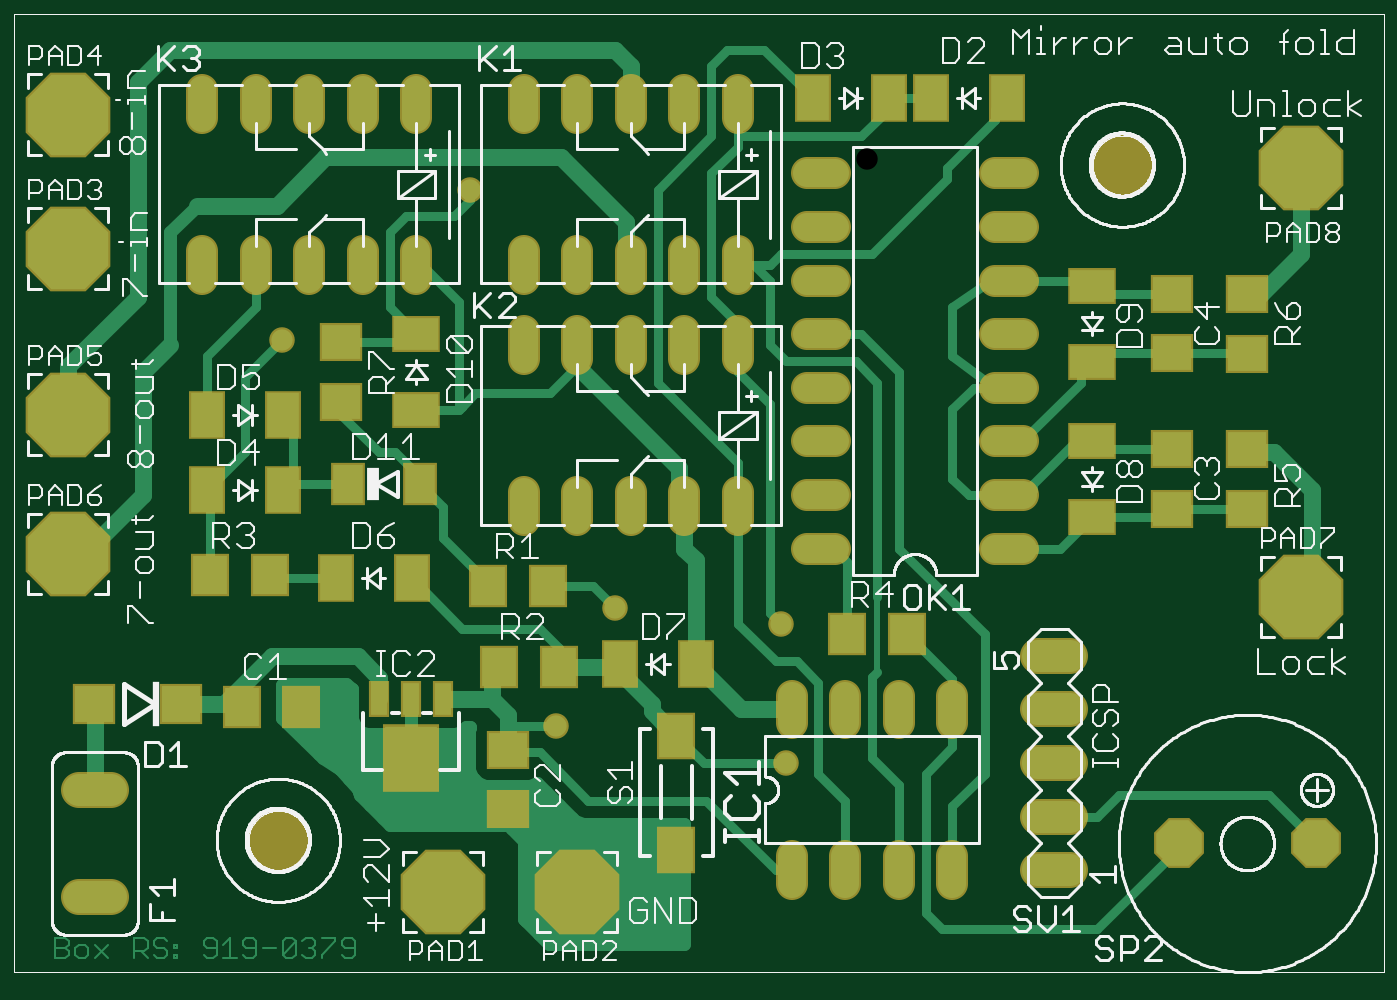
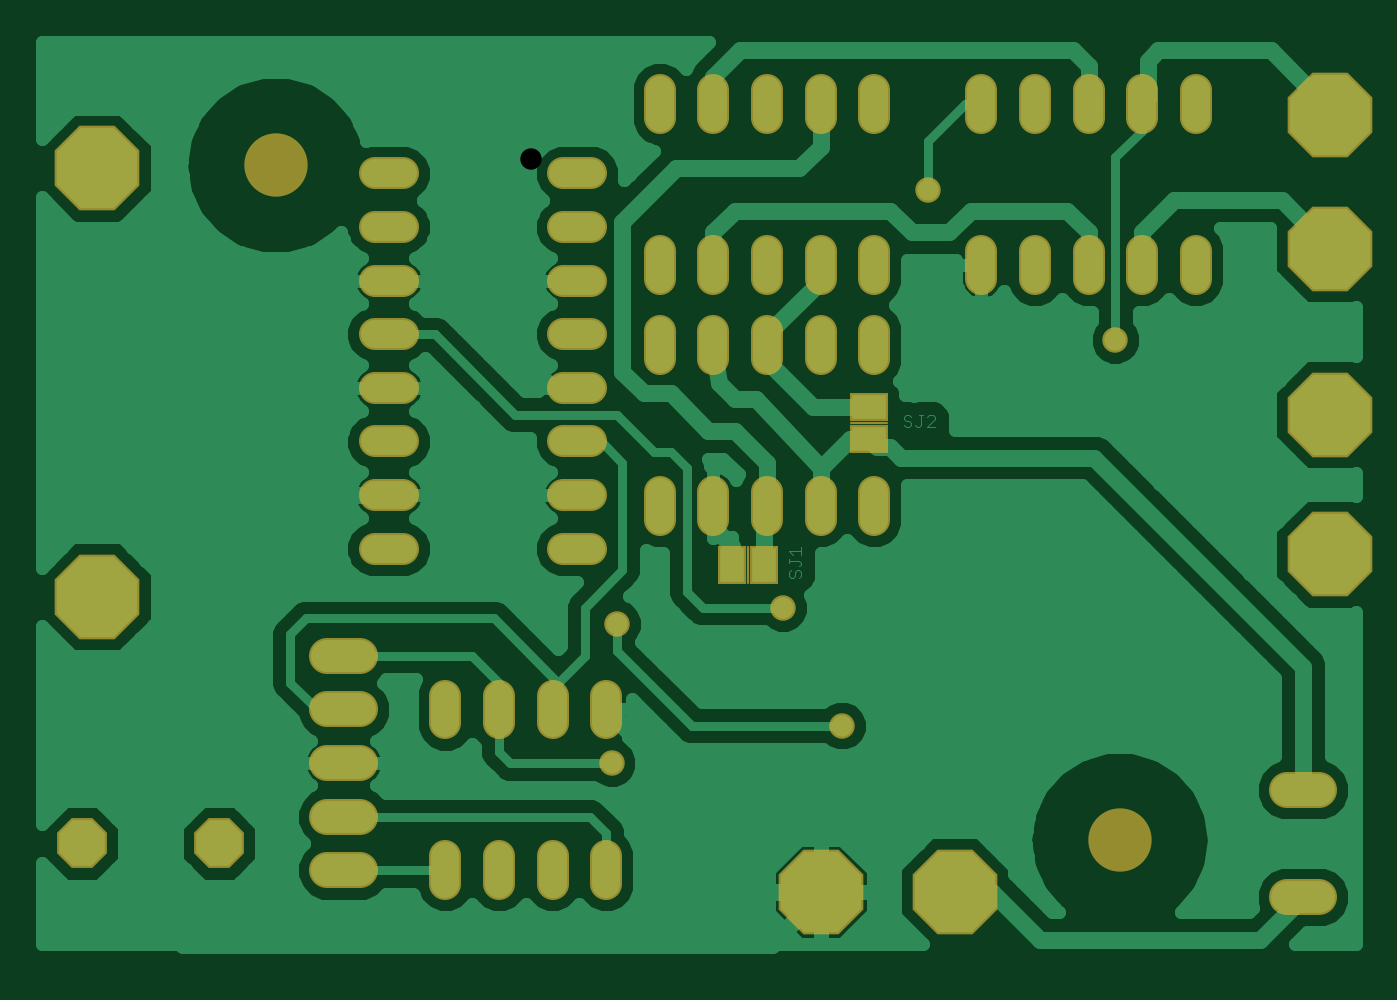
Circuit board: 7 layer files. Board 62.2 x 43.4 mm.
- top_copper: Mirror_ctrl_v1.cmp (16386 bytes)
- drill: Mirror_ctrl_v1.drd (1334 bytes)
- drill: Mirror_ctrl_v1.drl (78 bytes)
- top_silk: Mirror_ctrl_v1.plc (92108 bytes)
- bottom_copper: Mirror_ctrl_v1.sol (40704 bytes)
- top_mask: Mirror_ctrl_v1.stc (4802 bytes)
- bottom_mask: Mirror_ctrl_v1.sts (3603 bytes)

=== top_copper: Mirror_ctrl_v1.cmp (16386 bytes, source omitted) ===
=== drill: Mirror_ctrl_v1.drd ===
%
M48
M72
T01C0.02362
T02C0.03200
T03C0.03600
T04C0.04000
T05C0.05500
T06C0.11024
%
T01
X102000Y47300
X113000Y69300
X144000Y66300
X145000Y40300
X51000Y119300
X86000Y147300
T02
X76000Y133300
X66000Y133300
X56000Y133300
X46000Y133300
X36000Y133300
X36000Y163300
X46000Y163300
X56000Y163300
X66000Y163300
X76000Y163300
X96000Y163300
X106000Y163300
X116000Y163300
X126000Y163300
X136000Y163300
X154000Y150300
X154000Y140300
X154000Y130300
X154000Y120300
X154000Y110300
X154000Y100300
X154000Y90300
X154000Y80300
X136000Y88300
X126000Y88300
X116000Y88300
X106000Y88300
X96000Y88300
X96000Y118300
X106000Y118300
X116000Y118300
X126000Y118300
X136000Y118300
X136000Y133300
X126000Y133300
X116000Y133300
X106000Y133300
X96000Y133300
X184000Y130300
X184000Y120300
X184000Y110300
X184000Y100300
X184000Y90300
X184000Y80300
X176000Y50300
X166000Y50300
X156000Y50300
X146000Y50300
X146000Y20300
X156000Y20300
X166000Y20300
X176000Y20300
X184000Y140300
X184000Y150300
T03
X218200Y25300
X243800Y25300
T04
X16000Y15300
X16000Y35300
X195000Y30300
X195000Y20300
X195000Y40300
X195000Y50300
X195000Y60300
T05
X241000Y71300
X241000Y151300
X106000Y16300
X81000Y16300
X11000Y79300
X11000Y105300
X11000Y136300
X11000Y161300
T06
X50213Y25891
X207693Y151875
M30

=== drill: Mirror_ctrl_v1.drl (78 bytes, source withheld) ===
=== top_silk: Mirror_ctrl_v1.plc (92108 bytes, source omitted) ===
=== bottom_copper: Mirror_ctrl_v1.sol (40704 bytes, source omitted) ===
=== top_mask: Mirror_ctrl_v1.stc ===
G75*
%MOIN*%
%OFA0B0*%
%FSLAX25Y25*%
%IPPOS*%
%LPD*%
%AMOC8*
5,1,8,0,0,1.08239X$1,22.5*
%
%ADD10C,0.06000*%
%ADD11OC8,0.15800*%
%ADD12R,0.07099X0.07887*%
%ADD13R,0.07887X0.07099*%
%ADD14R,0.07099X0.07898*%
%ADD15R,0.07898X0.07099*%
%ADD16R,0.06706X0.09068*%
%ADD17R,0.09068X0.06706*%
%ADD18OC8,0.09300*%
%ADD19C,0.11824*%
%ADD20C,0.06800*%
%ADD21R,0.07099X0.08674*%
%ADD22R,0.03950X0.06706*%
%ADD23R,0.10643X0.12611*%
%ADD24R,0.07887X0.07493*%
%ADD25R,0.06312X0.07887*%
%ADD26C,0.04762*%
D10*
X0096000Y0085700D02*
X0096000Y0090900D01*
X0106000Y0090900D02*
X0106000Y0085700D01*
X0116000Y0085700D02*
X0116000Y0090900D01*
X0126000Y0090900D02*
X0126000Y0085700D01*
X0136000Y0085700D02*
X0136000Y0090900D01*
X0148800Y0090300D02*
X0154000Y0090300D01*
X0154000Y0080300D02*
X0148800Y0080300D01*
X0148800Y0100300D02*
X0154000Y0100300D01*
X0154000Y0110300D02*
X0148800Y0110300D01*
X0136000Y0115700D02*
X0136000Y0120900D01*
X0126000Y0120900D02*
X0126000Y0115700D01*
X0116000Y0115700D02*
X0116000Y0120900D01*
X0106000Y0120900D02*
X0106000Y0115700D01*
X0096000Y0115700D02*
X0096000Y0120900D01*
X0096000Y0130700D02*
X0096000Y0135900D01*
X0106000Y0135900D02*
X0106000Y0130700D01*
X0116000Y0130700D02*
X0116000Y0135900D01*
X0126000Y0135900D02*
X0126000Y0130700D01*
X0136000Y0130700D02*
X0136000Y0135900D01*
X0148800Y0140300D02*
X0154000Y0140300D01*
X0154000Y0130300D02*
X0148800Y0130300D01*
X0148800Y0120300D02*
X0154000Y0120300D01*
X0184000Y0120300D02*
X0189200Y0120300D01*
X0189200Y0130300D02*
X0184000Y0130300D01*
X0184000Y0140300D02*
X0189200Y0140300D01*
X0189200Y0150300D02*
X0184000Y0150300D01*
X0154000Y0150300D02*
X0148800Y0150300D01*
X0136000Y0160700D02*
X0136000Y0165900D01*
X0126000Y0165900D02*
X0126000Y0160700D01*
X0116000Y0160700D02*
X0116000Y0165900D01*
X0106000Y0165900D02*
X0106000Y0160700D01*
X0096000Y0160700D02*
X0096000Y0165900D01*
X0076000Y0165900D02*
X0076000Y0160700D01*
X0066000Y0160700D02*
X0066000Y0165900D01*
X0056000Y0165900D02*
X0056000Y0160700D01*
X0046000Y0160700D02*
X0046000Y0165900D01*
X0036000Y0165900D02*
X0036000Y0160700D01*
X0036000Y0135900D02*
X0036000Y0130700D01*
X0046000Y0130700D02*
X0046000Y0135900D01*
X0056000Y0135900D02*
X0056000Y0130700D01*
X0066000Y0130700D02*
X0066000Y0135900D01*
X0076000Y0135900D02*
X0076000Y0130700D01*
X0184000Y0110300D02*
X0189200Y0110300D01*
X0189200Y0100300D02*
X0184000Y0100300D01*
X0184000Y0090300D02*
X0189200Y0090300D01*
X0189200Y0080300D02*
X0184000Y0080300D01*
X0176000Y0052900D02*
X0176000Y0047700D01*
X0166000Y0047700D02*
X0166000Y0052900D01*
X0156000Y0052900D02*
X0156000Y0047700D01*
X0146000Y0047700D02*
X0146000Y0052900D01*
X0146000Y0022900D02*
X0146000Y0017700D01*
X0156000Y0017700D02*
X0156000Y0022900D01*
X0166000Y0022900D02*
X0166000Y0017700D01*
X0176000Y0017700D02*
X0176000Y0022900D01*
D11*
X0106000Y0016300D03*
X0081000Y0016300D03*
X0011000Y0079300D03*
X0011000Y0105300D03*
X0011000Y0136300D03*
X0011000Y0161300D03*
X0241000Y0151300D03*
X0241000Y0071300D03*
D12*
X0054512Y0050800D03*
X0043488Y0050800D03*
D13*
X0093000Y0042812D03*
X0093000Y0031788D03*
X0217000Y0087788D03*
X0217000Y0098812D03*
X0217000Y0116788D03*
X0217000Y0127812D03*
D14*
X0167598Y0064300D03*
X0156402Y0064300D03*
X0102598Y0058300D03*
X0091402Y0058300D03*
X0089402Y0073300D03*
X0100598Y0073300D03*
X0048598Y0075300D03*
X0037402Y0075300D03*
D15*
X0062000Y0107702D03*
X0062000Y0118898D03*
X0231000Y0116702D03*
X0231000Y0127898D03*
X0231000Y0098898D03*
X0231000Y0087702D03*
D16*
X0128087Y0058800D03*
X0113913Y0058800D03*
X0075087Y0074800D03*
X0060913Y0074800D03*
X0051087Y0091300D03*
X0036913Y0091300D03*
X0036913Y0105300D03*
X0051087Y0105300D03*
X0149913Y0164300D03*
X0164087Y0164300D03*
X0171913Y0164300D03*
X0186087Y0164300D03*
D17*
X0202000Y0129387D03*
X0202000Y0115213D03*
X0202000Y0100387D03*
X0202000Y0086213D03*
X0076000Y0106213D03*
X0076000Y0120387D03*
D18*
X0218200Y0025300D03*
X0243800Y0025300D03*
D19*
X0207693Y0151875D03*
X0050213Y0025891D03*
D20*
X0019000Y0015300D02*
X0013000Y0015300D01*
X0013000Y0035300D02*
X0019000Y0035300D01*
X0192000Y0030300D02*
X0198000Y0030300D01*
X0198000Y0020300D02*
X0192000Y0020300D01*
X0192000Y0040300D02*
X0198000Y0040300D01*
X0198000Y0050300D02*
X0192000Y0050300D01*
X0192000Y0060300D02*
X0198000Y0060300D01*
D21*
X0124500Y0045430D03*
X0124500Y0024170D03*
D22*
X0080906Y0052190D03*
X0075000Y0052190D03*
X0069094Y0052190D03*
D23*
X0075000Y0041166D03*
D24*
X0032071Y0051300D03*
X0015929Y0051300D03*
D25*
X0063307Y0092300D03*
X0076693Y0092300D03*
D26*
X0113000Y0069300D03*
X0102000Y0047300D03*
X0144000Y0066300D03*
X0145000Y0040300D03*
X0051000Y0119300D03*
X0086000Y0147300D03*
M02*

=== bottom_mask: Mirror_ctrl_v1.sts ===
G75*
%MOIN*%
%OFA0B0*%
%FSLAX25Y25*%
%IPPOS*%
%LPD*%
%AMOC8*
5,1,8,0,0,1.08239X$1,22.5*
%
%ADD10C,0.06000*%
%ADD11OC8,0.15800*%
%ADD12OC8,0.09300*%
%ADD13C,0.11824*%
%ADD14R,0.05400X0.07100*%
%ADD15R,0.00600X0.07200*%
%ADD16R,0.07100X0.05400*%
%ADD17R,0.07200X0.00600*%
%ADD18C,0.06800*%
%ADD19C,0.04762*%
D10*
X0096000Y0085700D02*
X0096000Y0090900D01*
X0106000Y0090900D02*
X0106000Y0085700D01*
X0116000Y0085700D02*
X0116000Y0090900D01*
X0126000Y0090900D02*
X0126000Y0085700D01*
X0136000Y0085700D02*
X0136000Y0090900D01*
X0148800Y0090300D02*
X0154000Y0090300D01*
X0154000Y0080300D02*
X0148800Y0080300D01*
X0148800Y0100300D02*
X0154000Y0100300D01*
X0154000Y0110300D02*
X0148800Y0110300D01*
X0136000Y0115700D02*
X0136000Y0120900D01*
X0126000Y0120900D02*
X0126000Y0115700D01*
X0116000Y0115700D02*
X0116000Y0120900D01*
X0106000Y0120900D02*
X0106000Y0115700D01*
X0096000Y0115700D02*
X0096000Y0120900D01*
X0096000Y0130700D02*
X0096000Y0135900D01*
X0106000Y0135900D02*
X0106000Y0130700D01*
X0116000Y0130700D02*
X0116000Y0135900D01*
X0126000Y0135900D02*
X0126000Y0130700D01*
X0136000Y0130700D02*
X0136000Y0135900D01*
X0148800Y0140300D02*
X0154000Y0140300D01*
X0154000Y0130300D02*
X0148800Y0130300D01*
X0148800Y0120300D02*
X0154000Y0120300D01*
X0184000Y0120300D02*
X0189200Y0120300D01*
X0189200Y0130300D02*
X0184000Y0130300D01*
X0184000Y0140300D02*
X0189200Y0140300D01*
X0189200Y0150300D02*
X0184000Y0150300D01*
X0154000Y0150300D02*
X0148800Y0150300D01*
X0136000Y0160700D02*
X0136000Y0165900D01*
X0126000Y0165900D02*
X0126000Y0160700D01*
X0116000Y0160700D02*
X0116000Y0165900D01*
X0106000Y0165900D02*
X0106000Y0160700D01*
X0096000Y0160700D02*
X0096000Y0165900D01*
X0076000Y0165900D02*
X0076000Y0160700D01*
X0066000Y0160700D02*
X0066000Y0165900D01*
X0056000Y0165900D02*
X0056000Y0160700D01*
X0046000Y0160700D02*
X0046000Y0165900D01*
X0036000Y0165900D02*
X0036000Y0160700D01*
X0036000Y0135900D02*
X0036000Y0130700D01*
X0046000Y0130700D02*
X0046000Y0135900D01*
X0056000Y0135900D02*
X0056000Y0130700D01*
X0066000Y0130700D02*
X0066000Y0135900D01*
X0076000Y0135900D02*
X0076000Y0130700D01*
X0184000Y0110300D02*
X0189200Y0110300D01*
X0189200Y0100300D02*
X0184000Y0100300D01*
X0184000Y0090300D02*
X0189200Y0090300D01*
X0189200Y0080300D02*
X0184000Y0080300D01*
X0176000Y0052900D02*
X0176000Y0047700D01*
X0166000Y0047700D02*
X0166000Y0052900D01*
X0156000Y0052900D02*
X0156000Y0047700D01*
X0146000Y0047700D02*
X0146000Y0052900D01*
X0146000Y0022900D02*
X0146000Y0017700D01*
X0156000Y0017700D02*
X0156000Y0022900D01*
X0166000Y0022900D02*
X0166000Y0017700D01*
X0176000Y0017700D02*
X0176000Y0022900D01*
D11*
X0106000Y0016300D03*
X0081000Y0016300D03*
X0011000Y0079300D03*
X0011000Y0105300D03*
X0011000Y0136300D03*
X0011000Y0161300D03*
X0241000Y0151300D03*
X0241000Y0071300D03*
D12*
X0243800Y0025300D03*
X0218200Y0025300D03*
D13*
X0050213Y0025891D03*
X0207693Y0151875D03*
D14*
X0122500Y0077300D03*
X0116500Y0077300D03*
D15*
X0119500Y0077300D03*
D16*
X0097000Y0100800D03*
X0097000Y0106800D03*
D17*
X0097000Y0103800D03*
D18*
X0019000Y0015300D02*
X0013000Y0015300D01*
X0013000Y0035300D02*
X0019000Y0035300D01*
X0192000Y0030300D02*
X0198000Y0030300D01*
X0198000Y0020300D02*
X0192000Y0020300D01*
X0192000Y0040300D02*
X0198000Y0040300D01*
X0198000Y0050300D02*
X0192000Y0050300D01*
X0192000Y0060300D02*
X0198000Y0060300D01*
D19*
X0145000Y0040300D03*
X0144000Y0066300D03*
X0113000Y0069300D03*
X0102000Y0047300D03*
X0051000Y0119300D03*
X0086000Y0147300D03*
M02*

